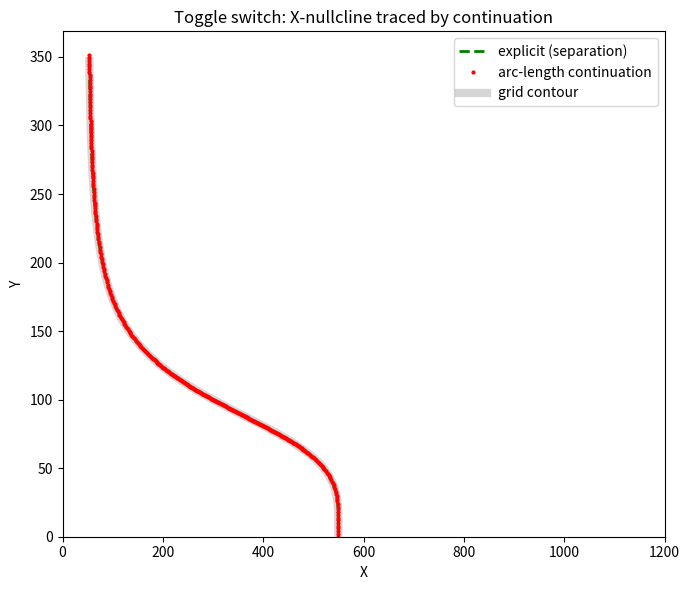

The matplotlib source for this figure: (Note: this script raises an exception after producing the figure.)
import numpy as np
import matplotlib
matplotlib.use("Agg")
import matplotlib.pyplot as plt

# ---------------------------------------------------------------
# Toggle-switch parameters (mutual repression, Hill kinetics)
# ---------------------------------------------------------------
gX0, gX1, Yth, nY, kX = 5.0, 50.0, 100.0, 4, 0.1
gY0, gY1, Xth, nX, kY = 4.0, 40.0, 150.0, 4, 0.12

# X-nullcline function: fX(X, Y) = 0 defines the curve we trace
def fX(X, Y):
    return gX0 + gX1 / (1.0 + (Y / Yth) ** nY) - kX * X

# Partial derivatives (the Jacobian entries) of fX
def dfX_dX(X, Y):
    return -kX                                   # d/dX of fX
def dfX_dY(X, Y):
    # d/dY of gX1/(1+(Y/Yth)^nY)  via chain rule
    r = (Y / Yth) ** nY
    dr_dY = nY * (Y / Yth) ** (nY - 1) / Yth
    return -gX1 * dr_dY / (1.0 + r) ** 2

# ---------------------------------------------------------------
# Arc-length numerical continuation (predictor-corrector)
# state u = (X, Y); we follow fX(u) = 0 by stepping in arc length.
# ---------------------------------------------------------------
def continue_nullcline(X0, Y0, ds=2.0, n_steps=400, Ymax=350.0):
    pts = [(X0, Y0)]
    X, Y = X0, Y0
    prev_t = None
    for _ in range(n_steps):
        # --- tangent: perpendicular to gradient (fX_X, fX_Y) ---
        gx, gy = dfX_dX(X, Y), dfX_dY(X, Y)
        t = np.array([gy, -gx])          # tangent to the level set
        t /= np.hypot(*t)                # unit tangent
        # keep marching in a consistent direction (Y increasing here)
        if prev_t is not None and np.dot(t, prev_t) < 0:
            t = -t
        if prev_t is None and t[1] < 0:  # first step: force Y to increase
            t = -t
        prev_t = t

        # --- predictor: linear step of length ds along the tangent ---
        Xp, Yp = X + ds * t[0], Y + ds * t[1]

        # --- corrector: Newton on two equations ---
        #   g1 = fX(X,Y)                       (stay on the curve)
        #   g2 = (u - u_pred) . t = 0          (pseudo-arclength constraint)
        Xc, Yc = Xp, Yp
        for _ in range(50):
            g1 = fX(Xc, Yc)
            g2 = (Xc - Xp) * t[0] + (Yc - Yp) * t[1]
            J = np.array([[dfX_dX(Xc, Yc), dfX_dY(Xc, Yc)],
                          [t[0],           t[1]]])
            delta = np.linalg.solve(J, [-g1, -g2])
            Xc, Yc = Xc + delta[0], Yc + delta[1]
            if np.hypot(*delta) < 1e-12:
                break
        X, Y = Xc, Yc
        pts.append((X, Y))
        if Y > Ymax:
            break
    return np.array(pts)

# starting point: at Y0 = 0 the curve gives X exactly
Y0 = 0.0
X0 = (gX0 + gX1 / (1.0 + (Y0 / Yth) ** nY)) / kX
curve = continue_nullcline(X0, Y0)
Xc, Yc = curve[:, 0], curve[:, 1]

# ---------------------------------------------------------------
# Method 2 (separation): fX is linear in X, so solve X(Y) explicitly
# ---------------------------------------------------------------
def X_explicit(Y):
    return (gX0 + gX1 / (1.0 + (Y / Yth) ** nY)) / kX

X_exact = X_explicit(Yc)

# ---------------------------------------------------------------
# Method 3 (grid contour): evaluate fX on a grid, take the 0-level
# ---------------------------------------------------------------
Xg = np.linspace(0, 1200, 400)
Yg = np.linspace(0, 350, 400)
XX, YY = np.meshgrid(Xg, Yg)
FF = fX(XX, YY)

# ---------------------------------------------------------------
# Check: max deviation of the traced curve from the explicit curve
# ---------------------------------------------------------------
max_dev_explicit = np.max(np.abs(Xc - X_exact))
# residual of fX along the traced curve (should be ~machine zero)
max_residual = np.max(np.abs(fX(Xc, Yc)))

print("Number of continuation points:", len(curve))
print("Start point (X0, Y0): {:.6f}, {:.6f}".format(X0, Y0))
print("End point   (X, Y):   {:.6f}, {:.6f}".format(Xc[-1], Yc[-1]))
print("Max |fX| residual along traced curve:", max_residual)
print("Max deviation traced vs explicit X(Y):", max_dev_explicit)

# ---------------------------------------------------------------
# Phase-plane plot
# ---------------------------------------------------------------
fig, ax = plt.subplots(figsize=(7, 6))
cs = ax.contour(XX, YY, FF, levels=[0], colors="0.6",
                linewidths=6, alpha=0.4)  # grid-contour nullcline
ax.plot(X_exact, Yc, "g--", lw=2, label="explicit (separation)")
ax.plot(Xc, Yc, "r.", ms=4, label="arc-length continuation")
ax.set_xlabel("X")
ax.set_ylabel("Y")
ax.set_title("Toggle switch: X-nullcline traced by continuation")
ax.legend()
ax.plot([], [], color="0.6", lw=6, alpha=0.4, label="grid contour")  # legend proxy
ax.legend()
plt.tight_layout()
plt.savefig("/private/tmp/claude-501/-Users-lvmy-neu-teaching-numericalR-numericalR/e8e9d206-e3a8-4079-be52-06334c0a89a5/scratchpad/eval/gen/3A.6.1_s3.png")

# One-sentence explanation of why the check confirms the result:
print("Why the check confirms it: the continuation curve, the explicitly "
      "solved X(Y), and the grid 0-contour all describe the same set "
      "fX(X,Y)=0, so their agreement (deviation ~", 
      "{:.2e}".format(max_dev_explicit),
      ") means the predictor-corrector faithfully traced the true nullcline.")
